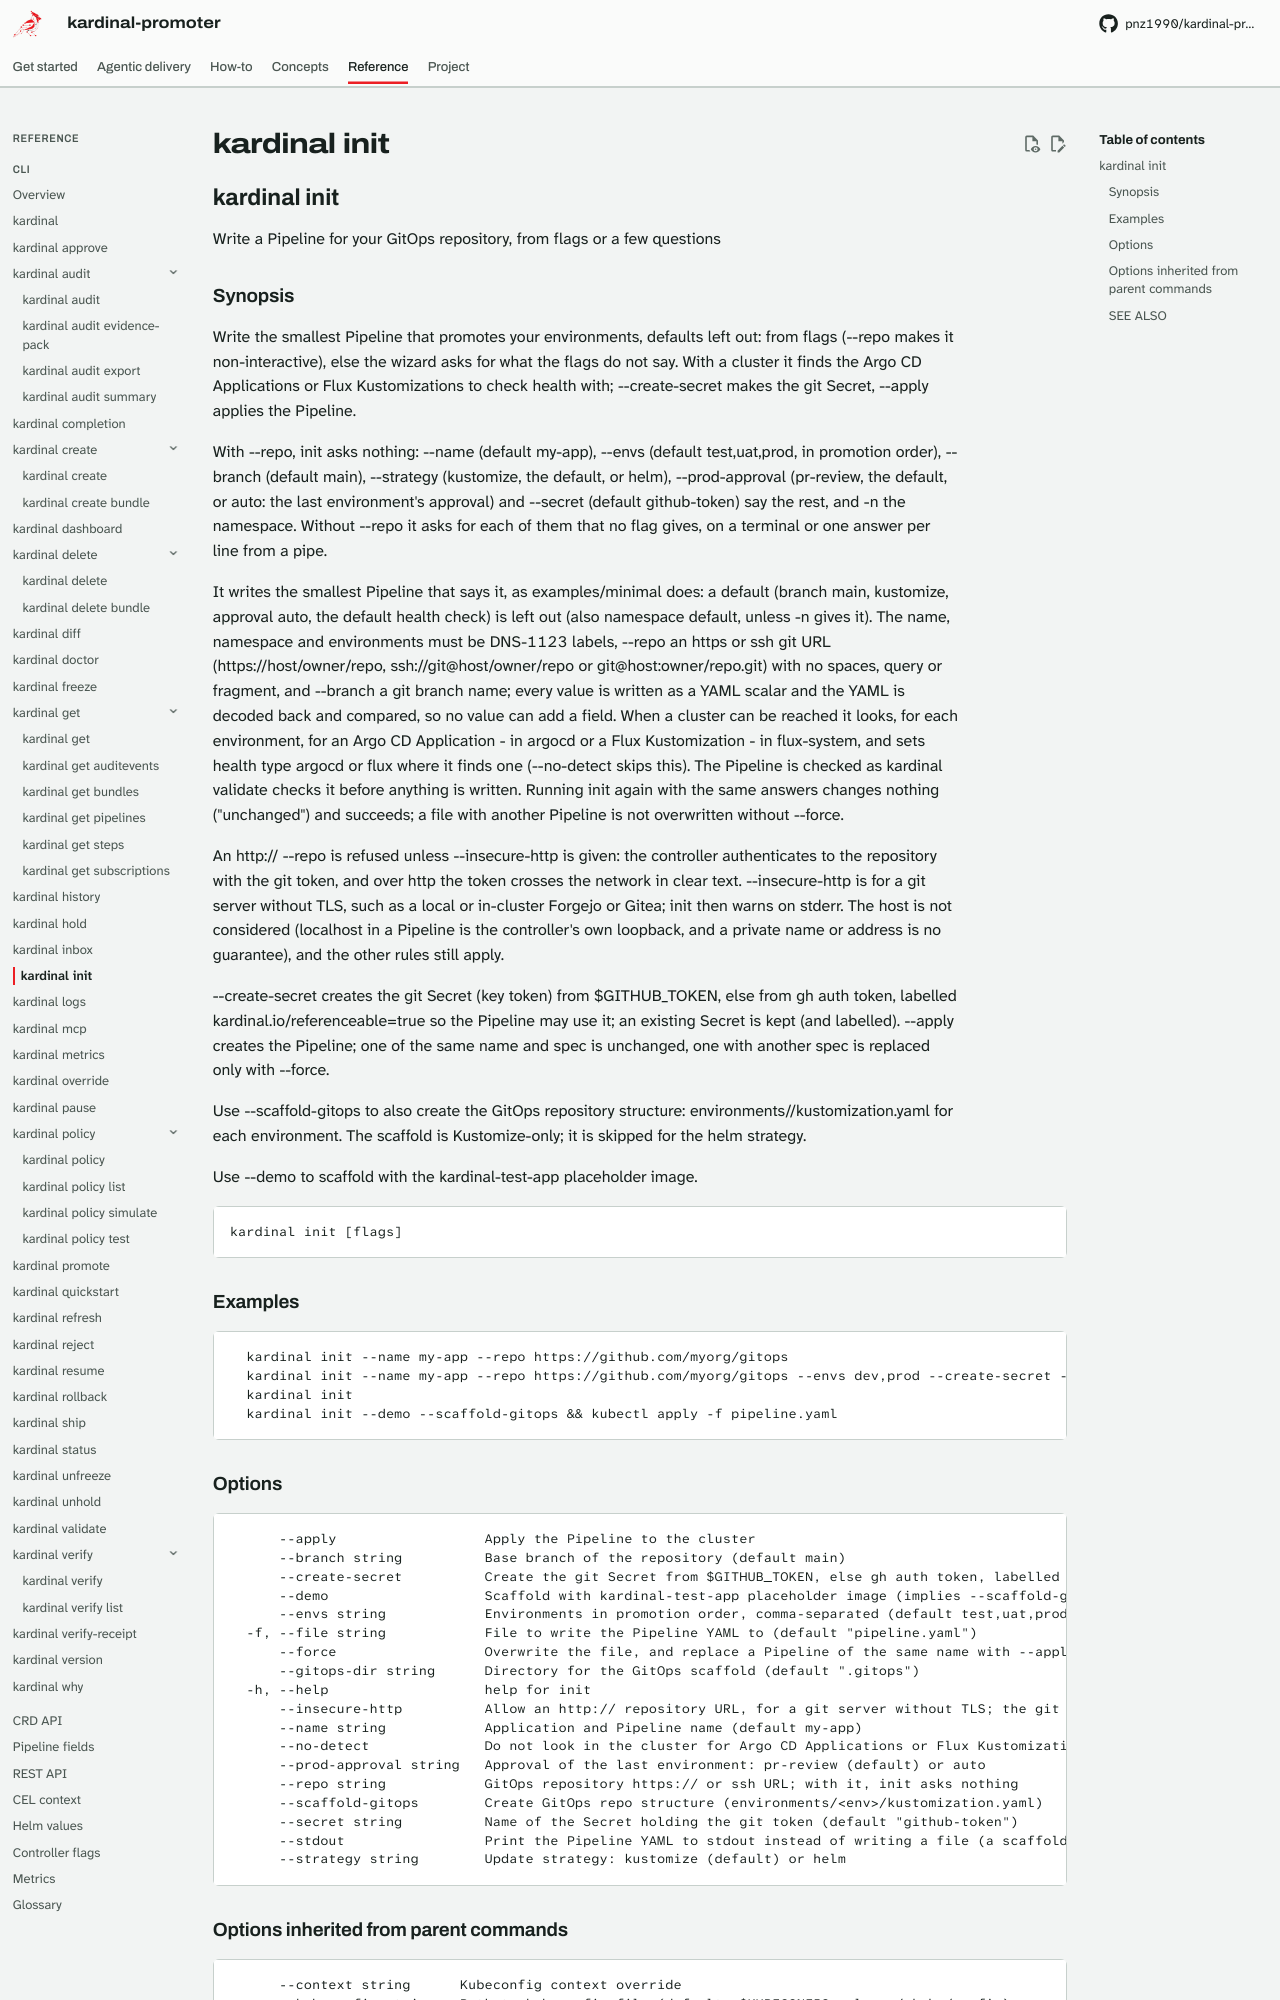

repository: pnz1990/kardinal-promoter · page: reference/cli/kardinal-init/index.html · generator: mkdocs

## kardinal init

Write a Pipeline for your GitOps repository, from flags or a few questions

### Synopsis

Write the smallest Pipeline that promotes your environments, defaults left
out: from flags (--repo makes it non-interactive), else the wizard asks for
what the flags do not say. With a cluster it finds the Argo CD Applications
or Flux Kustomizations to check health with; --create-secret makes the git
Secret, --apply applies the Pipeline.

With --repo, init asks nothing: --name (default my-app), --envs (default
test,uat,prod, in promotion order), --branch (default main), --strategy
(kustomize, the default, or helm), --prod-approval (pr-review, the default,
or auto: the last environment's approval) and --secret (default
github-token) say the rest, and -n the namespace. Without --repo it asks for
each of them that no flag gives, on a terminal or one answer per line from a
pipe.

It writes the smallest Pipeline that says it, as examples/minimal does: a
default (branch main, kustomize, approval auto, the default health check) is
left out (also namespace default, unless -n gives it). The name, namespace and environments must
be DNS-1123 labels, --repo an https or ssh git URL (https://host/owner/repo,
ssh://git@host/owner/repo or git@host:owner/repo.git) with no spaces, query
or fragment, and --branch a git branch name; every value is written as a
YAML scalar and the YAML is decoded back and compared, so no value can add
a field. When a cluster can be reached it looks, for each environment, for
an Argo CD Application <name>-<env> in argocd or a Flux Kustomization
<name>-<env> in flux-system, and sets health type argocd or flux where it
finds one (--no-detect skips this). The Pipeline is checked as kardinal
validate checks it before anything is written. Running init again with the
same answers changes nothing ("unchanged") and succeeds; a file with
another Pipeline is not overwritten without --force.

An http:// --repo is refused unless --insecure-http is given: the controller
authenticates to the repository with the git token, and over http the token
crosses the network in clear text. --insecure-http is for a git server
without TLS, such as a local or in-cluster Forgejo or Gitea; init then warns
on stderr. The host is not considered (localhost in a Pipeline is the
controller's own loopback, and a private name or address is no guarantee),
and the other rules still apply.

--create-secret creates the git Secret (key token) from $GITHUB_TOKEN, else
from gh auth token, labelled kardinal.io/referenceable=true so the Pipeline
may use it; an existing Secret is kept (and labelled). --apply creates the
Pipeline; one of the same name and spec is unchanged, one with another spec
is replaced only with --force.

Use --scaffold-gitops to also create the GitOps repository structure:
  environments/<env>/kustomization.yaml for each environment.
The scaffold is Kustomize-only; it is skipped for the helm strategy.

Use --demo to scaffold with the kardinal-test-app placeholder image.

```
kardinal init [flags]
```

### Examples

```
  kardinal init --name my-app --repo https://github.com/myorg/gitops
  kardinal init --name my-app --repo https://github.com/myorg/gitops --envs dev,prod --create-secret --apply
  kardinal init
  kardinal init --demo --scaffold-gitops && kubectl apply -f pipeline.yaml
```
